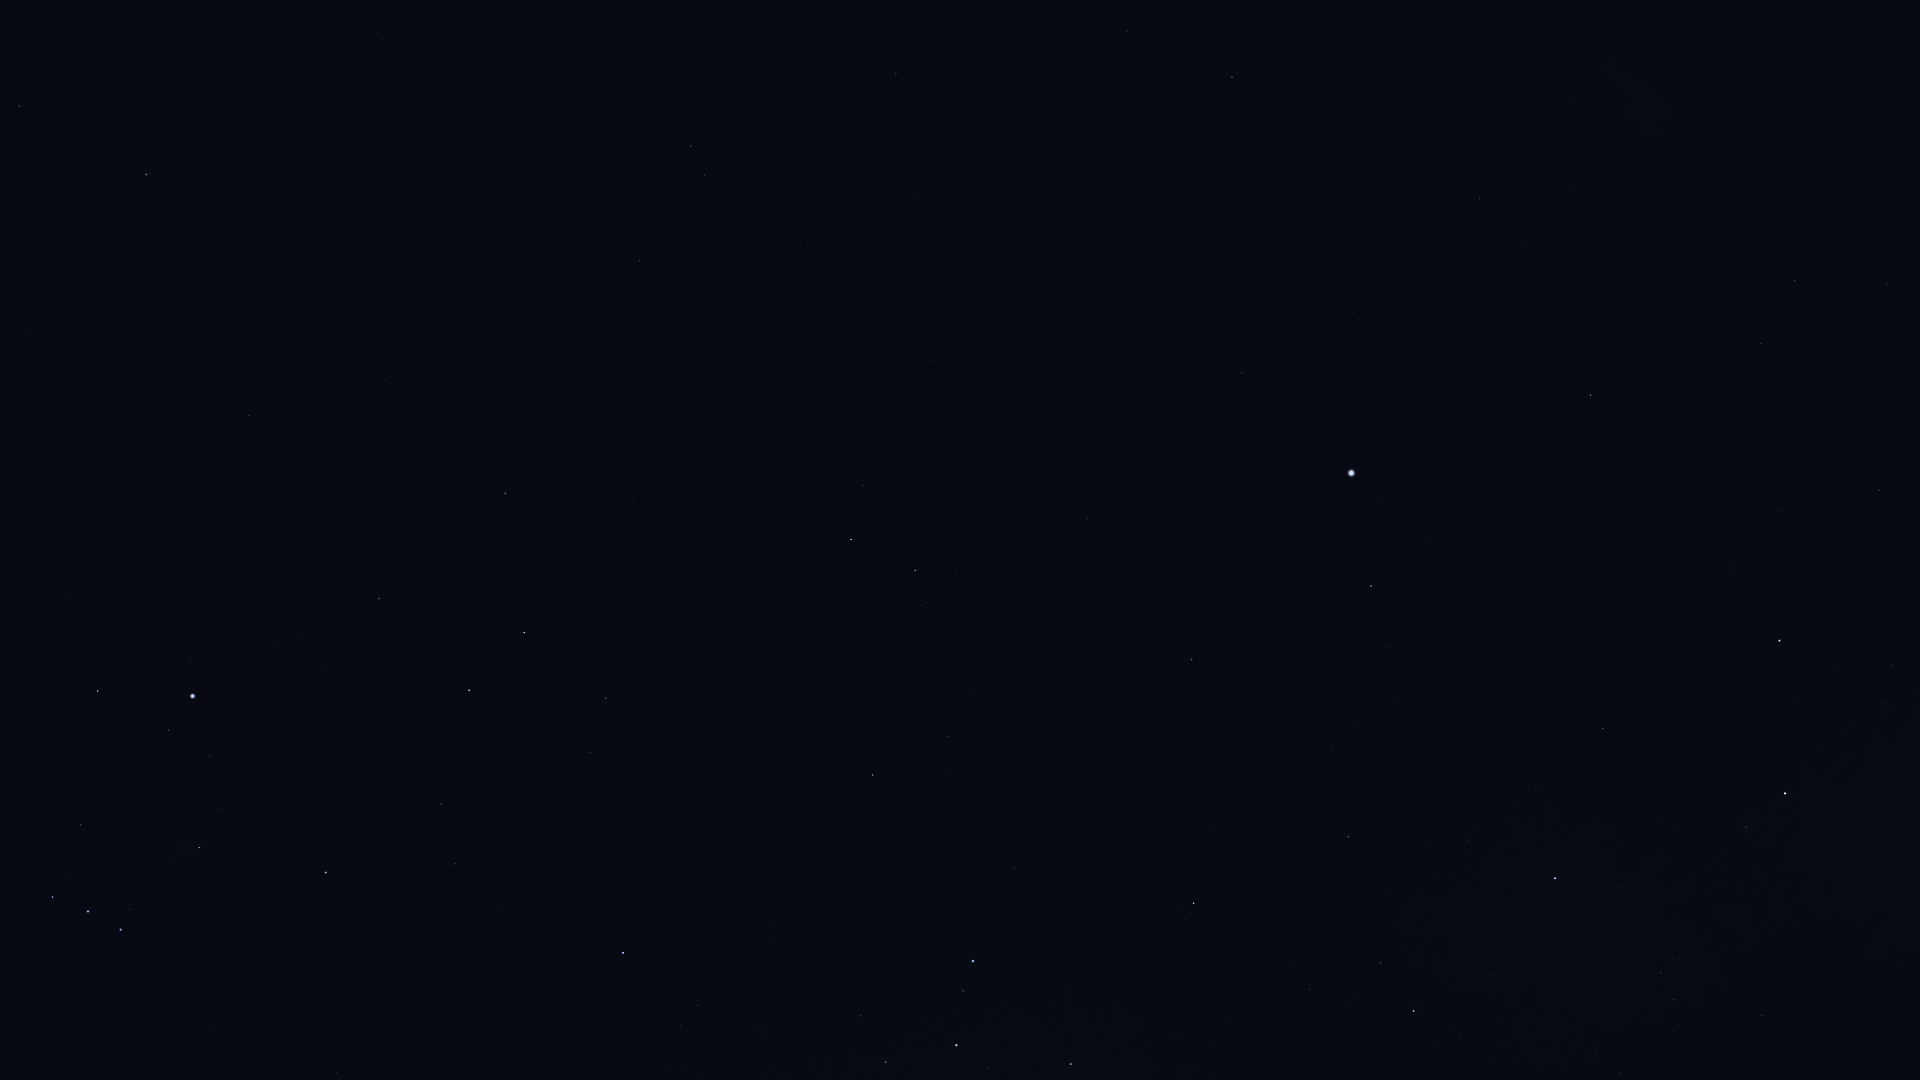

The table this chart was drawn from, first rows:
Star_ID, Name, X, Y
17378, Rana, 19, 106
17651, HIP 17651, 382, 40
18543, Zaurak, 146, 174
19587, Beid, 0, 319
19747, HIP 19747, 896, 74
19849, Keid, 29, 333
19893, HIP 19893, 1127, 31
21248, Beemim, 705, 176
21060, HIP 21060, 980, 132
21281, HIP 21281, 1232, 77
21393, Theemin, 639, 261
21594, Sceptrum, 249, 415
21770, HIP 21770, 918, 197
21861, HIP 21861, 808, 241
22491, Mouhoun, 519, 392
22701, HIP 22701, 65, 594
23685, HIP 23685, 505, 493
23875, Cursa, 98, 691
24244, HIP 24244, 274, 642
24305, HIP 24305, 379, 598
24327, HIP 24327, 302, 635
24436, Rigel, 193, 696
24845, HIP 24845, 325, 669
24873, HIP 24873, 306, 681
25606, Nihal, 524, 633
25859, HIP 25859, 863, 485
25918, HIP 25918, 1814, 36
25930, Mintaka, 52, 897
25985, Arneb, 469, 690
26069, HIP 26069, 1480, 198
26241, Hatysa, 199, 847
26311, Alnilam, 88, 911
26380, Bubup, 1752, 76
26634, Phact, 851, 539
26727, Alnitak, 121, 929
27100, HIP 27100, 1570, 189
27288, HIP 27288, 441, 804
27321, HIP 27321, 1242, 373
27366, Saiph, 326, 872
27530, HIP 27530, 1360, 320
27628, Wazn, 915, 570
27890, HIP 27890, 1522, 245
28103, HIP 28103, 455, 864
28199, HIP 28199, 921, 605
28328, HIP 28328, 1087, 518
28910, HIP 28910, 503, 907
29034, Elkurud, 989, 623
29550, Amadioha, 850, 746
29651, HIP 29651, 336, 1072
30122, Furud, 873, 775
30277, HIP 30277, 948, 737
30324, Mirzam, 623, 953
30438, Canopus, 1351, 473
31416, HIP 31416, 770, 943
31592, HIP 31592, 698, 1005
31685, HIP 31685, 1192, 660
31895, Nosaxa, 1305, 587
32607, HIP 32607, 1590, 395
32759, HIP 32759, 1014, 869
32768, HIP 32768, 1371, 586
... 20 more rows
